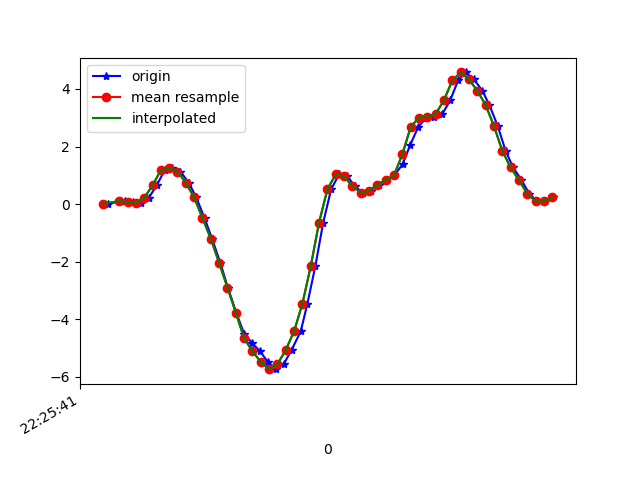

The data file committed next to this chart (first rows):
1617747941074, 443577774030708, 0.01901757, -0.02863287, -0.046328742
1617747941105, 443577793074948, 0.0911, -0.03108, -0.05855
1617747941115, 443577812094404, 0.1204, 0.01535, -0.04633
1617747941133, 443577831113844, 0.07155, -0.07872, -0.04022
1617747941152, 443577850283449, 0.05445, 0.07766, -0.08909
1617747941171, 443577869341657, 0.2169, -5.330797E-4, -0.1111
1617747941190, 443577888389577, 0.6482, 0.07766, -0.265
1617747941209, 443577907412697, 1.175, 0.6152, -0.3957
1617747941228, 443577926460633, 1.246, 0.3342, -0.4483
1617747941247, 443577945483737, 1.132, 0.537, -0.4862
1617747941267, 443577964506841, 0.7423, 0.3159, -0.3505
1617747941285, 443577983533657, 0.234, -0.09583, -0.08542
1617747941305, 443578002555417, -0.4843, -0.2999, 0.1907
1617747941323, 443578021601977, -1.2, -0.554, 0.589
1617747941343, 443578040623737, -2.043, -1.592, 1.051
1617747941361, 443578059645497, -2.897, -1.799, 1.456
1617747941381, 443578078684025, -3.763, -2.571, 1.851
1617747941400, 443578097705369, -4.498, -3.386, 1.962
1617747941419, 443578116751513, -4.819, -4.065, 1.923
1617747941438, 443578135772825, -5.107, -4.486, 1.889
1617747941457, 443578154818969, -5.476, -4.72, 1.668
1617747941476, 443578173819801, -5.729, -4.913, 1.397
1617747941495, 443578192865049, -5.558, -4.908, 1.2
1617747941514, 443578211885529, -5.063, -4.565, 0.9518
1617747941536, 443578230930777, -4.417, -4.198, 0.5352
1617747941552, 443578249951193, -3.456, -3.831, 0.1577
1617747941571, 443578268957593, -2.161, -3.369, -0.1587
1617747941590, 443578288002329, -0.6395, -2.641, -0.3334
1617747941609, 443578307047001, 0.5114, -1.838, -0.4141
1617747941628, 443578326066905, 1.034, -1.161, -0.408
1617747941648, 443578345086809, 0.9659, -0.4575, -0.3066
1617747941666, 443578364131481, 0.6189, 0.2939, -0.199
1617747941685, 443578383122649, 0.4002, 0.8486, -0.1086
1617747941704, 443578402166425, 0.454, 1.188, -0.04877
1617747941723, 443578421185369, 0.669, 1.54, -0.007233
1617747941742, 443578440229081, 0.8376, 2.068, 0.03186
1617747941761, 443578459248089, 1, 2.609, 0.09417
1617747941781, 443578478299481, 1.392, 3.012, 0.1247
1617747941799, 443578497318617, 2.054, 3.25, 0.06974
1617747941818, 443578516362649, 2.676, 3.313, -0.07321
1617747941838, 443578535381785, 3.006, 3.259, -0.2968
1617747941857, 443578554425753, 3.038, 3.269, -0.502
1617747941876, 443578573439065, 3.128, 3.441, -0.6181
1617747941895, 443578592482905, 3.604, 3.247, -0.7733
1617747941914, 443578611501913, 4.294, 2.86, -0.9565
1617747941933, 443578630545753, 4.571, 2.585, -1.164
1617747941952, 443578649564761, 4.331, 2.364, -1.305
1617747941972, 443578668583833, 3.941, 2.061, -1.345
1617747941989, 443578687624537, 3.444, 1.786, -1.278
1617747942009, 443578706643545, 2.717, 1.445, -1.158
1617747942028, 443578725687321, 1.855, 1.169, -0.9773
1617747942046, 443578744706201, 1.274, 1.071, -0.8111
1617747942066, 443578763749913, 0.8376, 1.016, -0.6535
1617747942085, 443578782766489, 0.3611, 0.8816, -0.5338
1617747942104, 443578801810201, 0.09721, 0.7252, -0.4092
1617747942123, 443578820829081, 0.09476, 0.6164, -0.2772
1617747942143, 443578839872793, 0.2304, 0.5297, -0.2003
